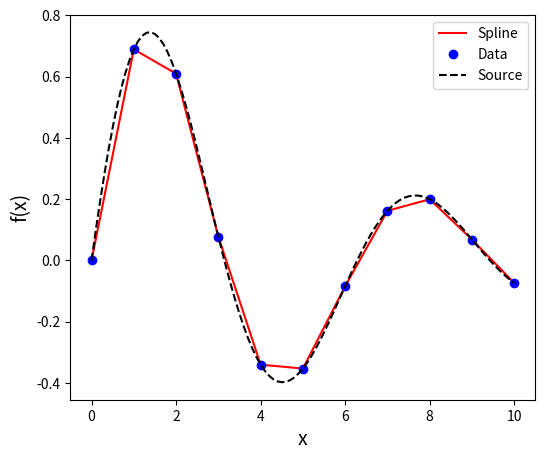

Here is the Python script that generated this plot:
#!/usr/bin/env python3
# -*- coding: utf-8 -*-
"""
%**************************************************************************
%*     Example 12.1                                                       *
%*     filename: ch12pr01.py                                              *
%*     program listing number: 12.1                                       *
%*                                                                        *
%*     This program interpolates 11-point data with linear spline.        *
%*                                                                        *
% [redacted]
%*     Last modification:  02/25/2017.                                    *
%**************************************************************************
"""
import numpy as np
import matplotlib.pyplot as plt

# data to be fitted
F=[0.0000, 0.6889, 0.6095, 0.0774, -0.3401, -0.3528,\
   -0.0842, 0.1620, 0.1997, 0.0681, -0.0736]
X=[0.0,1.0,2.0,3.0,4.0,5.0,6.0,7.0,8.0,9.0,10.]
F=np.array(F)
X=np.array(X)
N=F.size # Num er of data points
h=np.zeros(N-1)
for j in range(0,N-1):
    h[j]=X[j+1]-X[j]

M=10  # Number of interpolation points between data points
dt=1.0/M
T=np.linspace(0.0,dt*(M-1),M) # linear interpolation

x=np.zeros(N*M)
y=np.zeros(N*M)

n=0
for i in range(0,N-1):
    # linear interpolation between two adjacent data points
    for t in T:
        x[n]=t*h[i]+X[i]
        y[n]=(1.0-t)*F[i]+t*F[i+1]
        n+=1

x[n]=X[N-1]
y[n]=F[N-1]
z=np.sin(x)*np.exp(-0.2*x)

n+=1
plt.figure(figsize=(6,5))
plt.plot(x[0:n],y[0:n],'-r',label='Spline')
plt.plot(X,F,'ob',label='Data')
plt.plot(x[0:n],z[0:n],'--k',label='Source')
plt.xlabel('x',fontsize=14)
plt.ylabel('f(x)',fontsize=14)
plt.legend(loc=1)
plt.show()
